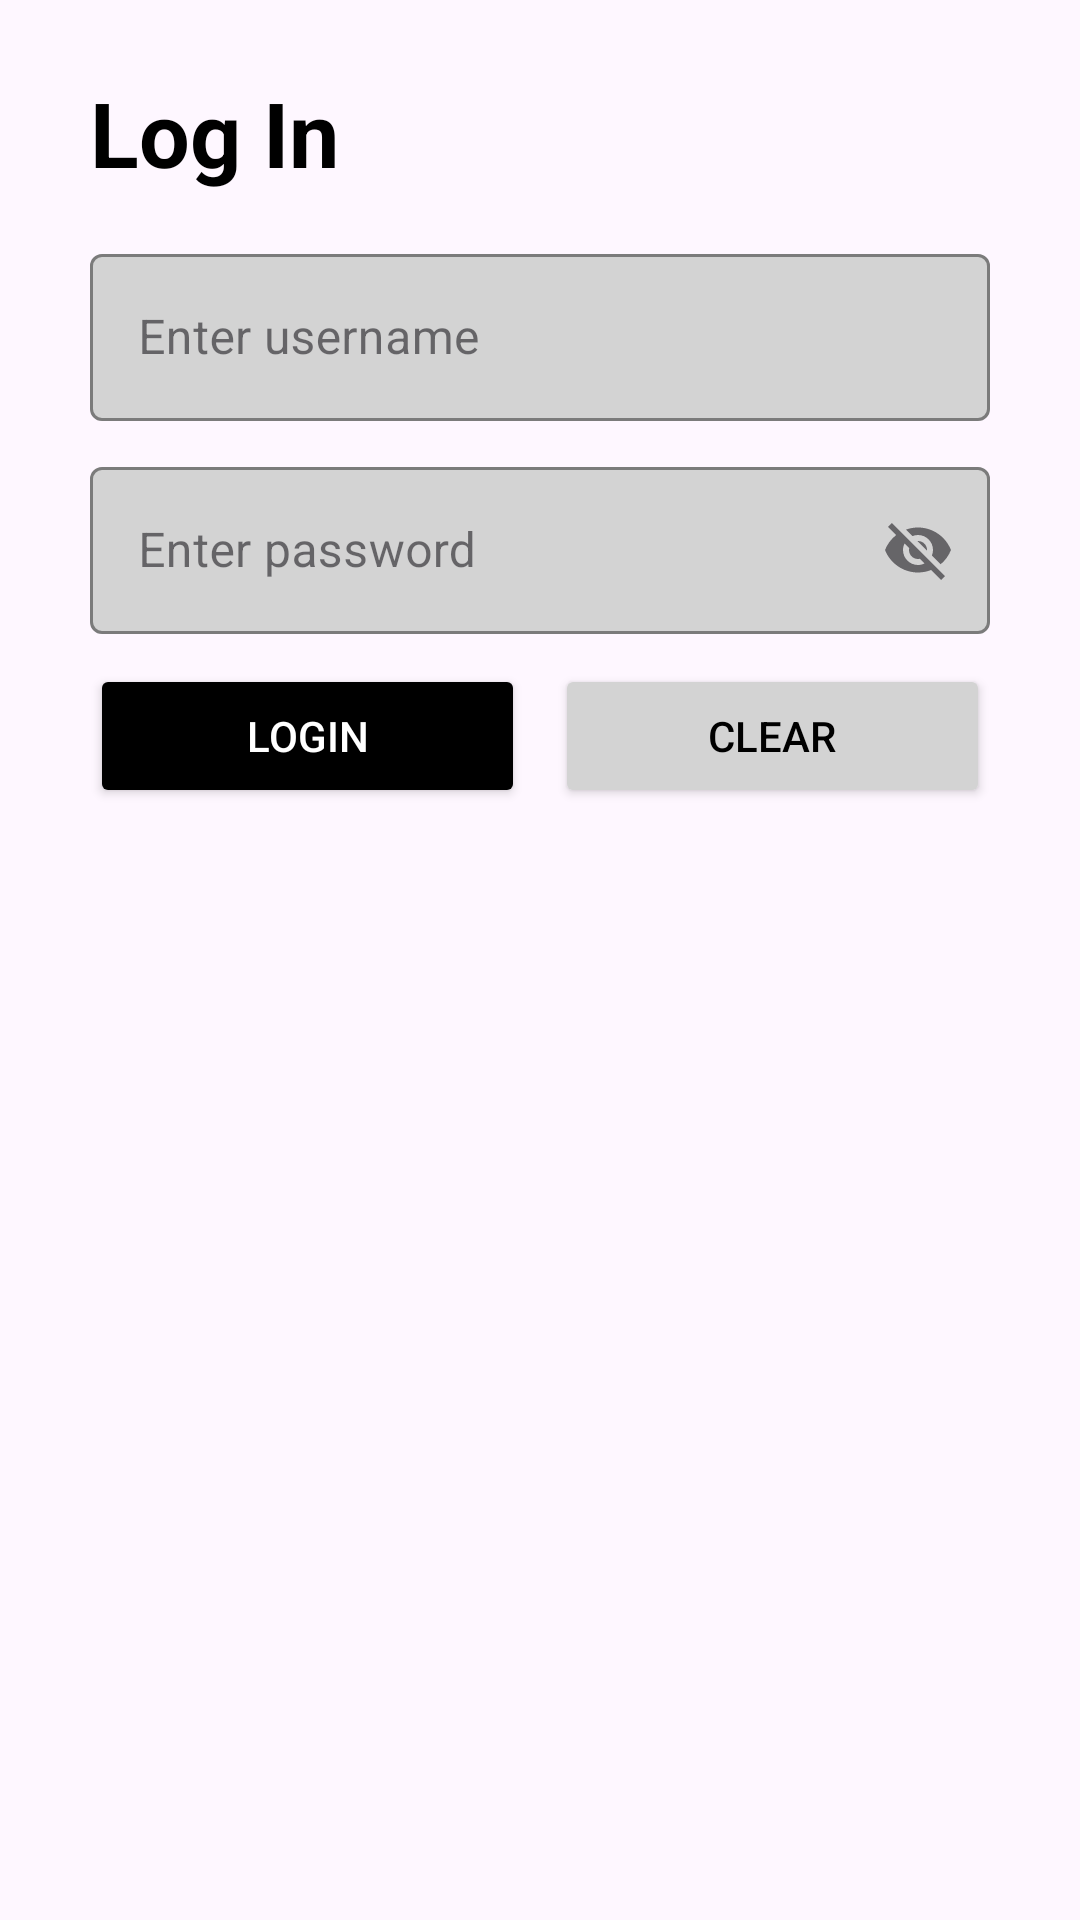

This screen was rendered from an Android layout file. Write that file and the resources it references.
<!-- AndroidManifest.xml: application theme Theme.MobDevTasks -->
<!-- res/layout/activity_login.xml -->
<?xml version="1.0" encoding="utf-8"?>
<androidx.constraintlayout.widget.ConstraintLayout xmlns:android="http://schemas.android.com/apk/res/android"
    xmlns:app="http://schemas.android.com/apk/res-auto"
    xmlns:tools="http://schemas.android.com/tools"
    android:id="@+id/main"
    android:layout_width="match_parent"
    android:layout_height="wrap_content"
    android:fitsSystemWindows="true"
    tools:context=".LoginActivity">

    <LinearLayout
        android:layout_width="match_parent"
        android:layout_height="match_parent"
        android:orientation="vertical"
        android:layout_marginTop="24dp"
        android:paddingLeft="30dp"
        android:paddingRight="30dp"
        app:layout_constraintStart_toStartOf="parent"
        app:layout_constraintEnd_toEndOf="parent"
        tools:ignore="MissingConstraints">

        <TextView
            android:id="@+id/tvTitle"
            android:layout_width="match_parent"
            android:layout_height="wrap_content"
            android:text="Log In"
            tools:ignore="MissingConstraints"
            android:layout_marginBottom="15dp"
            android:textSize="30dp"
            android:textStyle="bold"
            android:textColor="@android:color/black" />

        
        <com.google.android.material.textfield.TextInputLayout
            android:id="@+id/tilUsername"
            android:layout_width="match_parent"
            android:layout_height="wrap_content"
            android:layout_marginBottom="10dp"
            app:boxBackgroundColor="#d3d3d3"
            app:boxStrokeColor="@android:color/black"
            app:hintTextColor="@android:color/black"
            app:boxStrokeErrorColor="#ff0000"
            style="@style/Widget.MaterialComponents.TextInputLayout.OutlinedBox">

            <com.google.android.material.textfield.TextInputEditText
                android:id="@+id/etUsername"
                android:layout_width="match_parent"
                android:layout_height="wrap_content"
                android:inputType="text"
                android:hint="Enter username" />

        </com.google.android.material.textfield.TextInputLayout>

        <com.google.android.material.textfield.TextInputLayout
            android:id="@+id/tilPassword"
            android:layout_width="match_parent"
            android:layout_height="wrap_content"
            android:layout_marginBottom="10dp"
            app:boxBackgroundColor="#d3d3d3"
            app:boxStrokeColor="@android:color/black"
            app:hintTextColor="@android:color/black"
            app:endIconMode="password_toggle"
            app:boxStrokeErrorColor="#ff0000"
            style="@style/Widget.MaterialComponents.TextInputLayout.OutlinedBox">

            <com.google.android.material.textfield.TextInputEditText
                android:id="@+id/etPassword"
                android:layout_width="match_parent"
                android:layout_height="wrap_content"
                android:inputType="text"
                android:hint="Enter password"/>

        </com.google.android.material.textfield.TextInputLayout>

        
        <LinearLayout
            android:layout_width="match_parent"
            android:layout_height="wrap_content"
            android:orientation="horizontal"
            android:layout_gravity="center"
            android:layout_marginBottom="5dp">

            <Button
                android:id="@+id/btnLogin"
                android:layout_width="0dp"
                android:layout_weight="1"
                android:layout_height="wrap_content"
                android:layout_marginRight="5dp"
                android:backgroundTint="@android:color/black"
                android:text="Login"
                android:textColor="@android:color/white" />

            <Button
                android:id="@+id/btnClear"
                android:layout_width="0dp"
                android:layout_weight="1"
                android:layout_height="wrap_content"
                android:text="Clear"
                android:textColor="@android:color/black"
                android:backgroundTint="#D3D3D3"
                android:layout_marginLeft="5dp"/>

        </LinearLayout>

        <TextView
            android:id="@+id/tvAttempts"
            android:layout_width="match_parent"
            android:layout_height="wrap_content"
            android:layout_gravity="start"
            android:textSize="15dp"
            android:textColor="#ff0000" />

    </LinearLayout>

</androidx.constraintlayout.widget.ConstraintLayout>
<!-- resources referenced by this layout -->
<resources>
  <style name="Theme.MobDevTasks" parent="Base.Theme.MobDevTasks" />
  <style name="Base.Theme.MobDevTasks" parent="Theme.Material3.DayNight.NoActionBar">
          
          
      </style>
</resources>
